Run: headless pygame with SDL's dummy video driver; simulated clock (each Clock.tick advances the game by its frame time, no real sleeping); random seed 0; keys injected as events and as key.get_pressed() state; no mouse input.
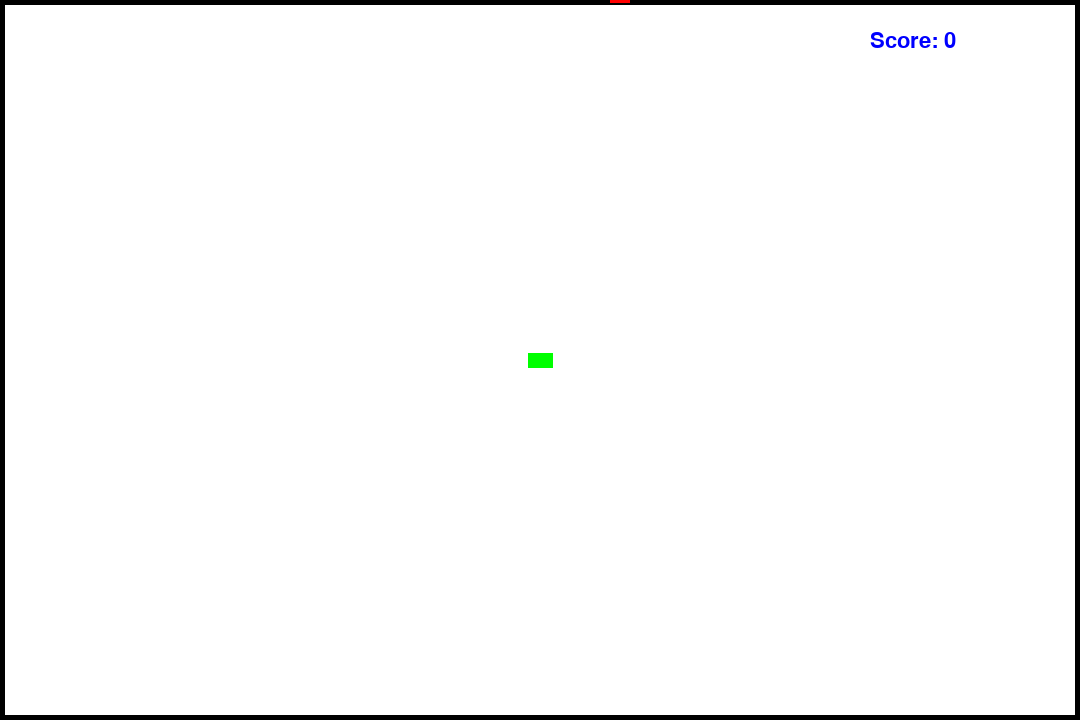
Frame 1 of 2 · flips 1–60 · no input
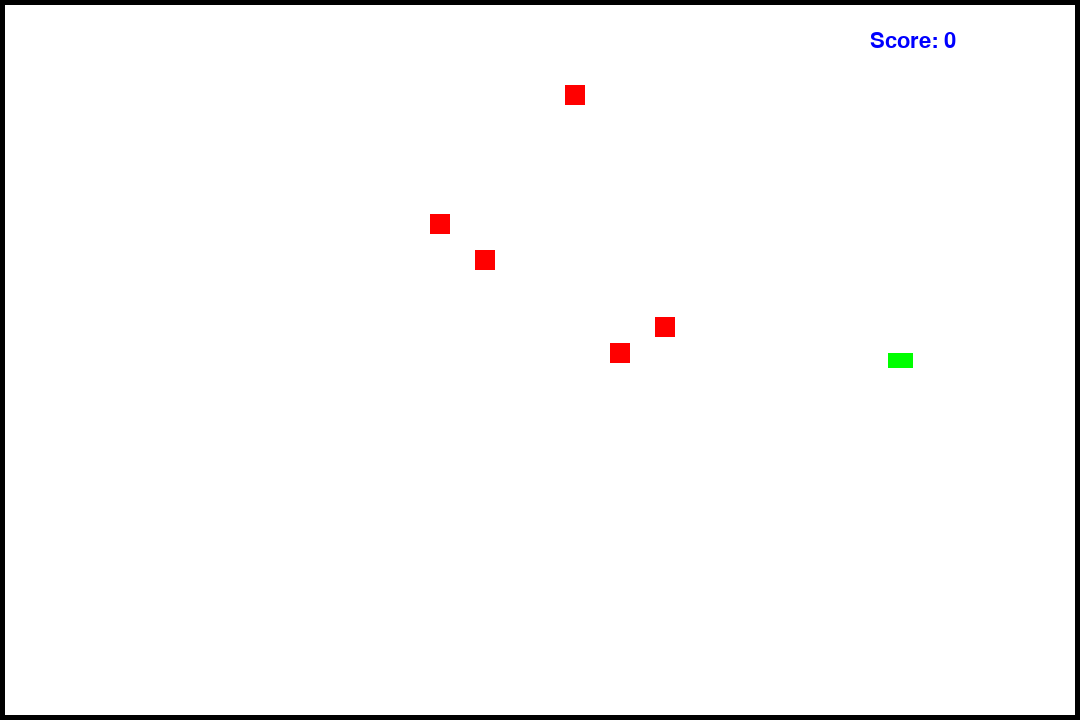
Frame 2 of 2 · flips 61–180 · tapped SPACE, RETURN · held RIGHT (→), D

The pygame program that drew these frames:

import sys
import pygame
import random

# Initialize
pygame.init()

# Set screen size/dimensions
SCREEN_WIDTH = 1080
SCREEN_HEIGHT = 720

# Colors
BLACK = (0, 0, 0)
WHITE = (255, 255, 255)
RED = (255, 0, 0)
GREEN = (0, 255, 0)
BLUE = (0, 0, 255)

# Create your screen
screen = pygame.display.set_mode((SCREEN_WIDTH, SCREEN_HEIGHT))
pygame.display.set_caption("Gobble Drop")
clock = pygame.time.Clock()
screen_perimeter_color = BLACK
FPS_AMT = 60

# Catcher attributes
catcher_width = 25
catcher_height = 15
catcher_color = GREEN
catcher_x = SCREEN_WIDTH // 2 - catcher_width // 2
catcher_y = SCREEN_HEIGHT // 2 - catcher_height // 2
catcher_speed = 3  # you can adjust your catcher speed
original_catcher_size = (catcher_width, catcher_height)  # To reset catcher size after collision

# Drop attributes
num_drops = 6
drop_color = RED
drop_width = 20
drop_height = 20
drop_spacing = 25
drop_points = 10
drops = []

def spawn_drops():
    drop_x = (SCREEN_WIDTH - (drop_width + drop_spacing) * num_drops) // 2 + drop_spacing
    for _ in range(num_drops):
        drop_y = random.randint(-SCREEN_HEIGHT, -drop_height)
        drops.append([drop_x, drop_y])
        drop_x += drop_width + drop_spacing

spawn_drops()

# Font for displaying score
font = pygame.font.SysFont("Monospace Regular", 32)
 
# Moving direction of catcher
moving_right = False
moving_left = False
moving_up = False
moving_down = False

score = 0

def collision_with_walls(catcher_x, catcher_y, catcher_width, catcher_height):
    if catcher_x < 0 or catcher_x + catcher_width > SCREEN_WIDTH:
        return True
    if catcher_y < 0 or catcher_y + catcher_height > SCREEN_HEIGHT:
        return True
    return False

def draw_rectangles():
    # Walls in black
    pygame.draw.rect(screen, screen_perimeter_color, (0, 0, SCREEN_WIDTH, 5))  # upper wall
    pygame.draw.rect(screen, screen_perimeter_color, (0, SCREEN_HEIGHT - 5, SCREEN_WIDTH, 5))  # lower wall
    pygame.draw.rect(screen, screen_perimeter_color, (0, 0, 5, SCREEN_HEIGHT))  # left wall
    pygame.draw.rect(screen, screen_perimeter_color, (SCREEN_WIDTH - 5, 0, 5, SCREEN_HEIGHT))  # right wall
    
    # Scoreboard in blue
    text = font.render(f"Score: {score}", 1, BLUE)
    screen.blit(text, (SCREEN_WIDTH - 210, 30))
    
    # Draw the green catcher
    pygame.draw.rect(screen, catcher_color, (catcher_x, catcher_y, catcher_width, catcher_height))
    
    # Drops in red
    for drop in drops:
        # Ensure drop is a tuple or list with 2 coordinate elems: [x, y]
        drop_x, drop_y = drop
        pygame.draw.rect(screen, drop_color, (drop_x, drop_y, drop_width, drop_height))

    pygame.display.flip()

def game_loop():
    global catcher_x, catcher_y, catcher_width, catcher_height, moving_right, moving_left,  moving_up, moving_down, score
    running = True

    while running:
        for event in pygame.event.get():
            if event.type == pygame.QUIT:
                running = False
                pygame.quit()
                sys.exit(0)
            
            if event.type == pygame.KEYDOWN:
                if event.key == pygame.K_LEFT:
                    moving_left = True
                if event.key == pygame.K_RIGHT:
                    moving_right = True
                if event.key == pygame.K_UP:
                    moving_up = True
                if event.key == pygame.K_DOWN:
                    moving_down = True
            
            if event.type == pygame.KEYUP:
                if event.key == pygame.K_LEFT:
                    moving_left = False
                if event.key == pygame.K_RIGHT:
                    moving_right = False
                if event.key == pygame.K_UP:
                    moving_up = False
                if event.key == pygame.K_DOWN:
                    moving_down = False

        # Update catcher position
        if moving_right:
            catcher_x += catcher_speed
        if moving_left:
            catcher_x -= catcher_speed
        if moving_up:
            catcher_y -= catcher_speed
        if moving_down:
            catcher_y += catcher_speed
        
        # Game logic
        for idx, drop in enumerate(drops):
            drop_x, drop_y = drop
            drop_y += 3  # Move drops downwards
            drops[idx][1] = drop_y
            
            # Check for collision with catcher and drops
            if (catcher_x < drop_x + drop_width and
                catcher_x + catcher_width > drop_x and
                catcher_y < drop_y + drop_height and
                catcher_y + catcher_height > drop_y):
                
                # Increase score
                score += drop_points  
                drops.pop(idx)  # Remove drop from the list
                
                # Increase catcher size on collision
                catcher_width += drop_width // 2
                catcher_height += drop_height // 2
                break
            
            # Reset drops randomly if they move off the screen
            if drop_y > SCREEN_HEIGHT:
                drops[idx][1] = random.randint(-SCREEN_HEIGHT, -drop_height)
                drops[idx][0] = random.randint(5, SCREEN_WIDTH - drop_width - 5)
        
        # Check for collision with walls (game ends)
        if collision_with_walls(catcher_x, catcher_y, catcher_width, catcher_height):
            running = False
            break
        
        # Draw everything
        screen.fill(WHITE)
        draw_rectangles()  
        clock.tick(FPS_AMT)  # 60 FPS

    # Touch the walls to end the game
    print("Game Over! Your score:", score)

game_loop()
